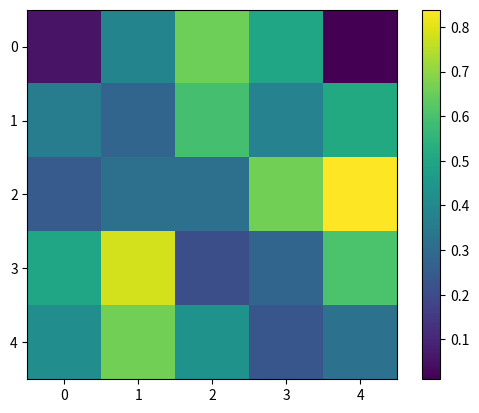

Recreate this plot in Python.
import matplotlib.pyplot as plt
import numpy as np

data = np.random.rand(5,5)

plt.imshow(data)
plt.colorbar()
plt.show()
